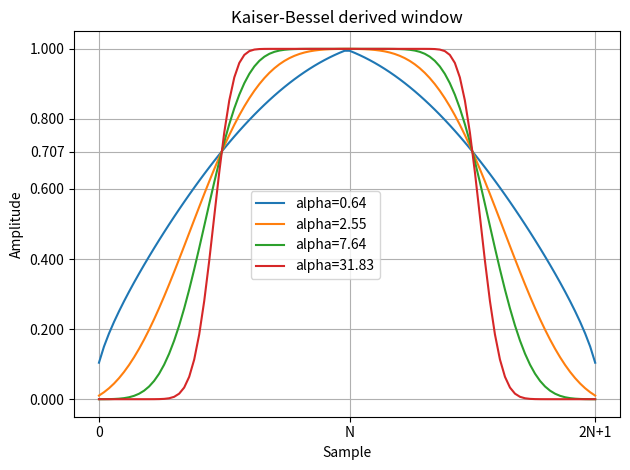

The matplotlib source for this figure:
import numpy as np
from scipy import signal
import matplotlib.pyplot as plt

fig, ax = plt.subplots()
N = 50

for alpha in [0.64, 2.55, 7.64, 31.83]:
    ax.plot(signal.windows.kaiser_bessel_derived(2*N, np.pi*alpha),
            label=f"{alpha=}")

ax.grid(True)
ax.set_title("Kaiser-Bessel derived window")
ax.set_ylabel("Amplitude")
ax.set_xlabel("Sample")
ax.set_xticks([0, N, 2*N-1])
ax.set_xticklabels(["0", "N", "2N+1"])  
ax.set_yticks([0.0, 0.2, 0.4, 0.6, 0.707, 0.8, 1.0])

fig.legend(loc="center")
fig.tight_layout()
fig.show()
plt.show()